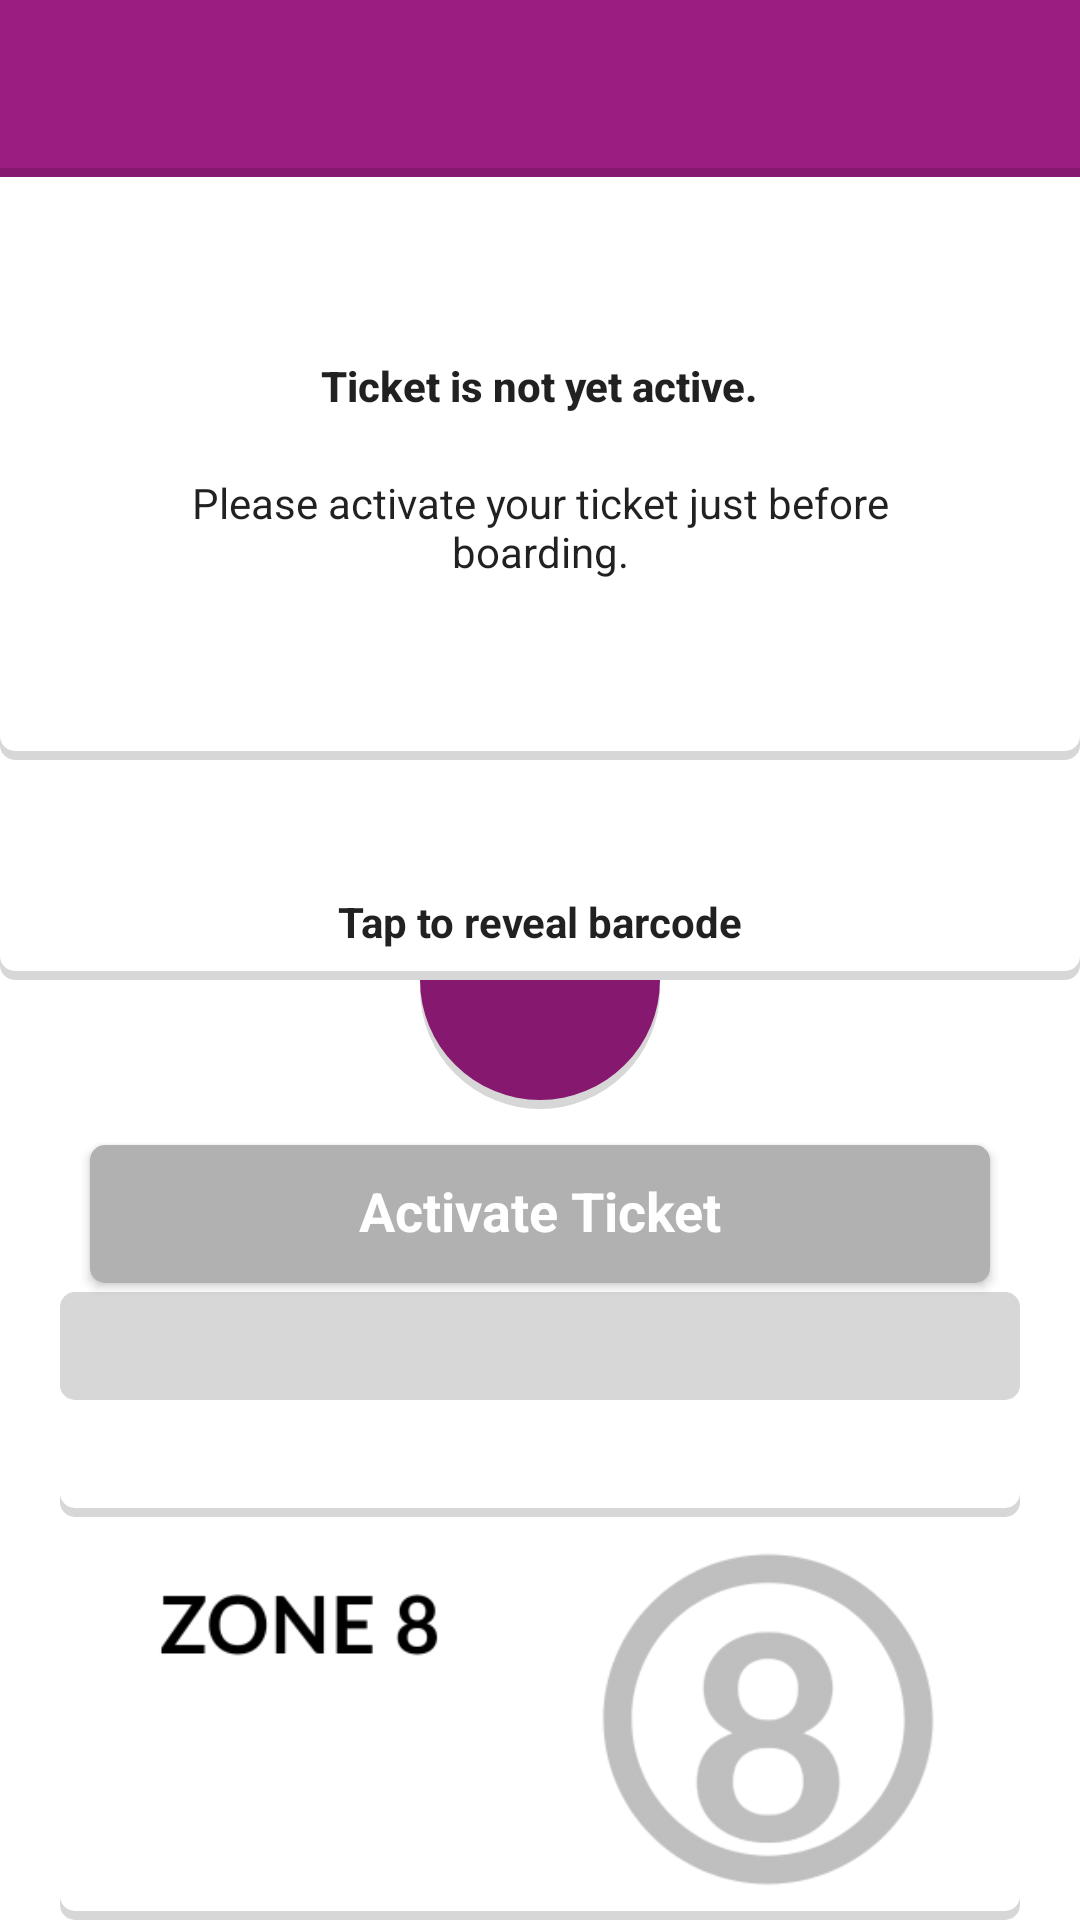

Reconstruct the res/layout file that produces this screen, plus the resources it refers to.
<!-- AndroidManifest.xml: application theme AppTheme -->
<!-- res/layout/activity_ticket.xml -->
<?xml version="1.0" encoding="utf-8"?>
<LinearLayout xmlns:android="http://schemas.android.com/apk/res/android"
    xmlns:app="http://schemas.android.com/apk/res-auto"
    xmlns:tools="http://schemas.android.com/tools"
    xmlns:custom="http://schemas.android.com/apk/res-auto"
    android:layout_width="match_parent"
    android:layout_height="match_parent"
    android:background="@android:color/white"
    android:orientation="vertical"
    tools:context="shmoop.mticket.TicketActivity">

    <include
        layout = "@layout/action_bar"
        android:id="@+id/action_bar"
        />

    <View
        android:id="@+id/action_bar_stroke"
        android:layout_below="@+id/action_bar"
        android:layout_width="match_parent"
        android:layout_height="3dp"
        android:background="@color/colorAccent"/>


    <LinearLayout xmlns:android="http://schemas.android.com/apk/res/android"
        android:id="@+id/colorBarFrameInactive"
        android:layout_width="fill_parent"
        android:layout_height="wrap_content"
        android:orientation="vertical"
        android:background="@drawable/ticket_tab_style"
        android:paddingRight="50dp"
        android:paddingLeft="50dp"
        android:paddingTop="60dp"
        android:paddingBottom="60dp">

        <TextView
            android:layout_width="wrap_content"
            android:layout_height="wrap_content"
            android:layout_gravity="center"
            android:layout_marginBottom="20dp"
            android:text="Ticket is not yet active."
            android:textAppearance="@style/TextAppearance.AppCompat.Body2"
            android:textStyle="bold"/>

        <TextView
            android:layout_width="wrap_content"
            android:layout_height="wrap_content"
            android:layout_gravity="center"
            android:text="Please activate your ticket just before boarding."
            android:textAppearance="@style/TextAppearance.AppCompat.Body1"
            android:textAlignment="center"/>
        </LinearLayout>

    <FrameLayout xmlns:android="http://schemas.android.com/apk/res/android"
        android:id="@+id/colorBarFrameActive"
        android:layout_width="fill_parent"
        android:layout_height="wrap_content"
        android:background="@drawable/ticket_tab_style"
        android:paddingTop="10dp"
        android:paddingBottom="10dp">
    <shmoop.mticket.ColorBarView
        android:id="@+id/colorBar"
        android:layout_width="match_parent"
        android:layout_height="0dp"
        android:paddingTop="20dp"
        android:paddingBottom="20dp"
        android:layout_gravity="center"
        custom:color1="@color/defaultColor1"
        custom:color2="@color/defaultColor2"
        custom:color3="@color/defaultColor3"
        custom:height="120dp"/>

        <TextView
            android:id="@+id/datetime"
            android:layout_width="wrap_content"
            android:layout_height="wrap_content"
            android:layout_gravity="center_vertical"
            android:shadowColor="@android:color/black"
            android:shadowDx="0"
            android:shadowDy="0"
            android:shadowRadius="10"
            android:textColor="@android:color/white"
            android:textSize="40dp"
            android:lineSpacingMultiplier="0.8"
            android:textAlignment="center"
            android:textStyle="bold" />

        <TextView
            android:layout_width="match_parent"
            android:layout_height="wrap_content"
            android:layout_gravity="center|bottom"
            android:text="Tap to reveal barcode"
            android:textAlignment="center"
            android:textAppearance="@style/TextAppearance.AppCompat"
            android:textStyle="bold"/>
    </FrameLayout>

    <ImageButton
        android:id="@+id/colorBarButton"
        android:layout_width="wrap_content"
        android:layout_height="wrap_content"
        android:background="@drawable/semicircle_button"
        android:layout_gravity="center"
        android:src="@drawable/ic_expandmore"
    />

    <LinearLayout
        android:layout_width="match_parent"
        android:layout_height="wrap_content"
        android:orientation="vertical"
        android:paddingTop="10dp"
        android:paddingLeft="20dp"
        android:paddingRight="20dp">

        <Button
            android:id="@+id/activate"
            android:layout_width="match_parent"
            android:layout_height="wrap_content"
            android:background="@drawable/button_style_green"
            android:textAlignment="center"
            android:textColor="@android:color/white"
            android:textAppearance="@style/TextAppearance.AppCompat"
            android:text="Activate Ticket"
            android:textStyle="bold"
            android:textSize="18dp"
            android:layout_marginLeft="10dp"
            android:layout_marginRight="10dp"
            />

    <TextView
        android:id="@+id/activated"
        android:layout_width="match_parent"
        android:layout_height="wrap_content"
        android:background="@drawable/ticket_tab_style_red"
        android:textAlignment="center"
        android:textColor="@android:color/white"
        android:textStyle="bold"
        />

        <TextView
            android:id="@+id/fareType"
            android:layout_width="match_parent"
            android:layout_height="wrap_content"
            android:background="@drawable/ticket_tab_style"
            android:textAlignment="center"
            android:paddingTop="10dp"
            android:paddingBottom="10dp"
            android:textStyle="bold"
            android:textColor="@android:color/black"
            />
        <FrameLayout
            android:layout_width="match_parent"
            android:layout_height="wrap_content"
            android:paddingTop="10dp"
            android:paddingBottom="10dp"
            android:background="@drawable/ticket_tab_style"
            >
                <ImageView
                    android:id="@+id/zone"
                    android:layout_width="match_parent"
                    android:layout_height="wrap_content"
                    android:src="@drawable/zone"
                    android:adjustViewBounds="true"
                    />
        </FrameLayout>

        <LinearLayout
            android:layout_width="match_parent"
            android:layout_height="wrap_content"
            android:orientation="horizontal"
            android:background="@drawable/ticket_tab_style">
            <Button
                android:id="@+id/actionsButton"
                android:layout_width="0dp"
                android:layout_height="wrap_content"
                android:layout_weight="0.5"
                android:text="Actions"
                android:layout_margin="10dp"
                android:textAppearance="@style/TextAppearance.AppCompat"
                android:textColor="@android:color/white"
                android:textSize="15dp"
                android:background="@drawable/button_style_purple"
                android:textStyle="bold" />

            <Button
                android:id="@+id/ticketInfoButton"
                android:layout_width="0dp"
                android:layout_height="wrap_content"
                android:layout_weight="0.5"
                android:layout_margin="10dp"
                android:text="Ticket Info"
                android:textStyle="bold"
                android:textAppearance="@style/TextAppearance.AppCompat"
                android:textColor="@android:color/white"
                android:textSize="15dp"
                android:background="@drawable/button_style_purple"
                />
        </LinearLayout>
    </LinearLayout>
</LinearLayout>
<!-- res/layout/action_bar.xml (included above) -->
<?xml version="1.0" encoding="utf-8"?>
<android.support.v7.widget.Toolbar xmlns:android="http://schemas.android.com/apk/res/android"
    xmlns:app="http://schemas.android.com/apk/res-auto"
    android:layout_width="match_parent"
    android:layout_height="?attr/actionBarSize"
    android:padding="3dp"
    app:theme="@style/ToolbarStyle">
</android.support.v7.widget.Toolbar>
<!-- resources referenced by this layout -->
<resources>
  <color name="colorAccent">#86186f</color>
  <!-- drawable button_style_green (drawable) -->
  <?xml version="1.0" encoding="utf-8"?>
  <selector xmlns:android="http://schemas.android.com/apk/res/android">
      <item>
          <layer-list>
              <item android:left="0dp" android:top="2dp">
                  <shape>
                      <solid android:color="#b1b1b1" />
                      <corners android:radius="5dip"/>
                  </shape>
              </item>
              <item android:bottom="2dp" android:right="0dp">
                  <shape>
                      <solid android:color="@color/active" />
                      <corners android:radius="5dp" />
                  </shape>
              </item>
          </layer-list>
      </item>
  </selector>
  <!-- drawable button_style_purple (drawable) -->
  <?xml version="1.0" encoding="utf-8"?>
  <selector xmlns:android="http://schemas.android.com/apk/res/android">
  
              <item android:bottom="2dp" android:right="0dp">
                  <shape>
                  <solid android:color="@color/colorPrimary" />
                  <corners android:radius="5dp" />
          </shape>
      </item>
  </selector>
  <!-- drawable ticket_tab_style (drawable) -->
  <?xml version="1.0" encoding="utf-8"?>
  <selector xmlns:android="http://schemas.android.com/apk/res/android">
      <item>
          <layer-list>
              <item android:left="0dp" android:top="3dp">
                  <shape>
                      <solid android:color="#d7d7d7" />
                      <corners android:radius="5dip"/>
                  </shape>
              </item>
              <item android:bottom="3dp" android:right="0dp">
                  <shape>
                  <solid android:color="@color/colorButton" />
                  <corners android:radius="5dp" />
              <padding
                  android:top="10dp"
                  android:bottom="10dp" />
          </shape>
              </item>
          </layer-list>
      </item>
  </selector>
  <!-- drawable ticket_tab_style_red (drawable) -->
  <?xml version="1.0" encoding="utf-8"?>
  <selector xmlns:android="http://schemas.android.com/apk/res/android">
      <item>
          <layer-list>
              <item android:left="0dp" android:top="3dp">
                  <shape>
                      <solid android:color="#d7d7d7" />
                      <corners android:radius="5dip"/>
                  </shape>
              </item>
              <item android:bottom="3dp" android:right="0dp">
                  <shape>
                  <solid android:color="@color/activatedTab" />
                  <corners android:radius="5dp" />
              <padding
                  android:top="10dp"
                  android:bottom="10dp" />
          </shape>
              </item>
          </layer-list>
      </item>
  </selector>
  <style name="ToolbarStyle" parent="Theme.AppCompat.Light.NoActionBar">
          
          <item name="android:background">@color/colorPrimary</item>
          <item name="colorControlNormal">@color/colorButton</item>
      </style>
  <style name="AppTheme" parent="Theme.AppCompat.Light.NoActionBar">
          
          <item name="colorPrimary">@color/colorPrimary</item>
          <item name="colorPrimaryDark">@color/colorPrimaryDark</item>
          <item name="colorAccent">@color/colorAccent</item>
      </style>
  <color name="colorPrimary">#9b1d81</color>
  <color name="colorButton">#fff</color>
  <color name="colorPrimaryDark">#5e2b5e</color>
</resources>
